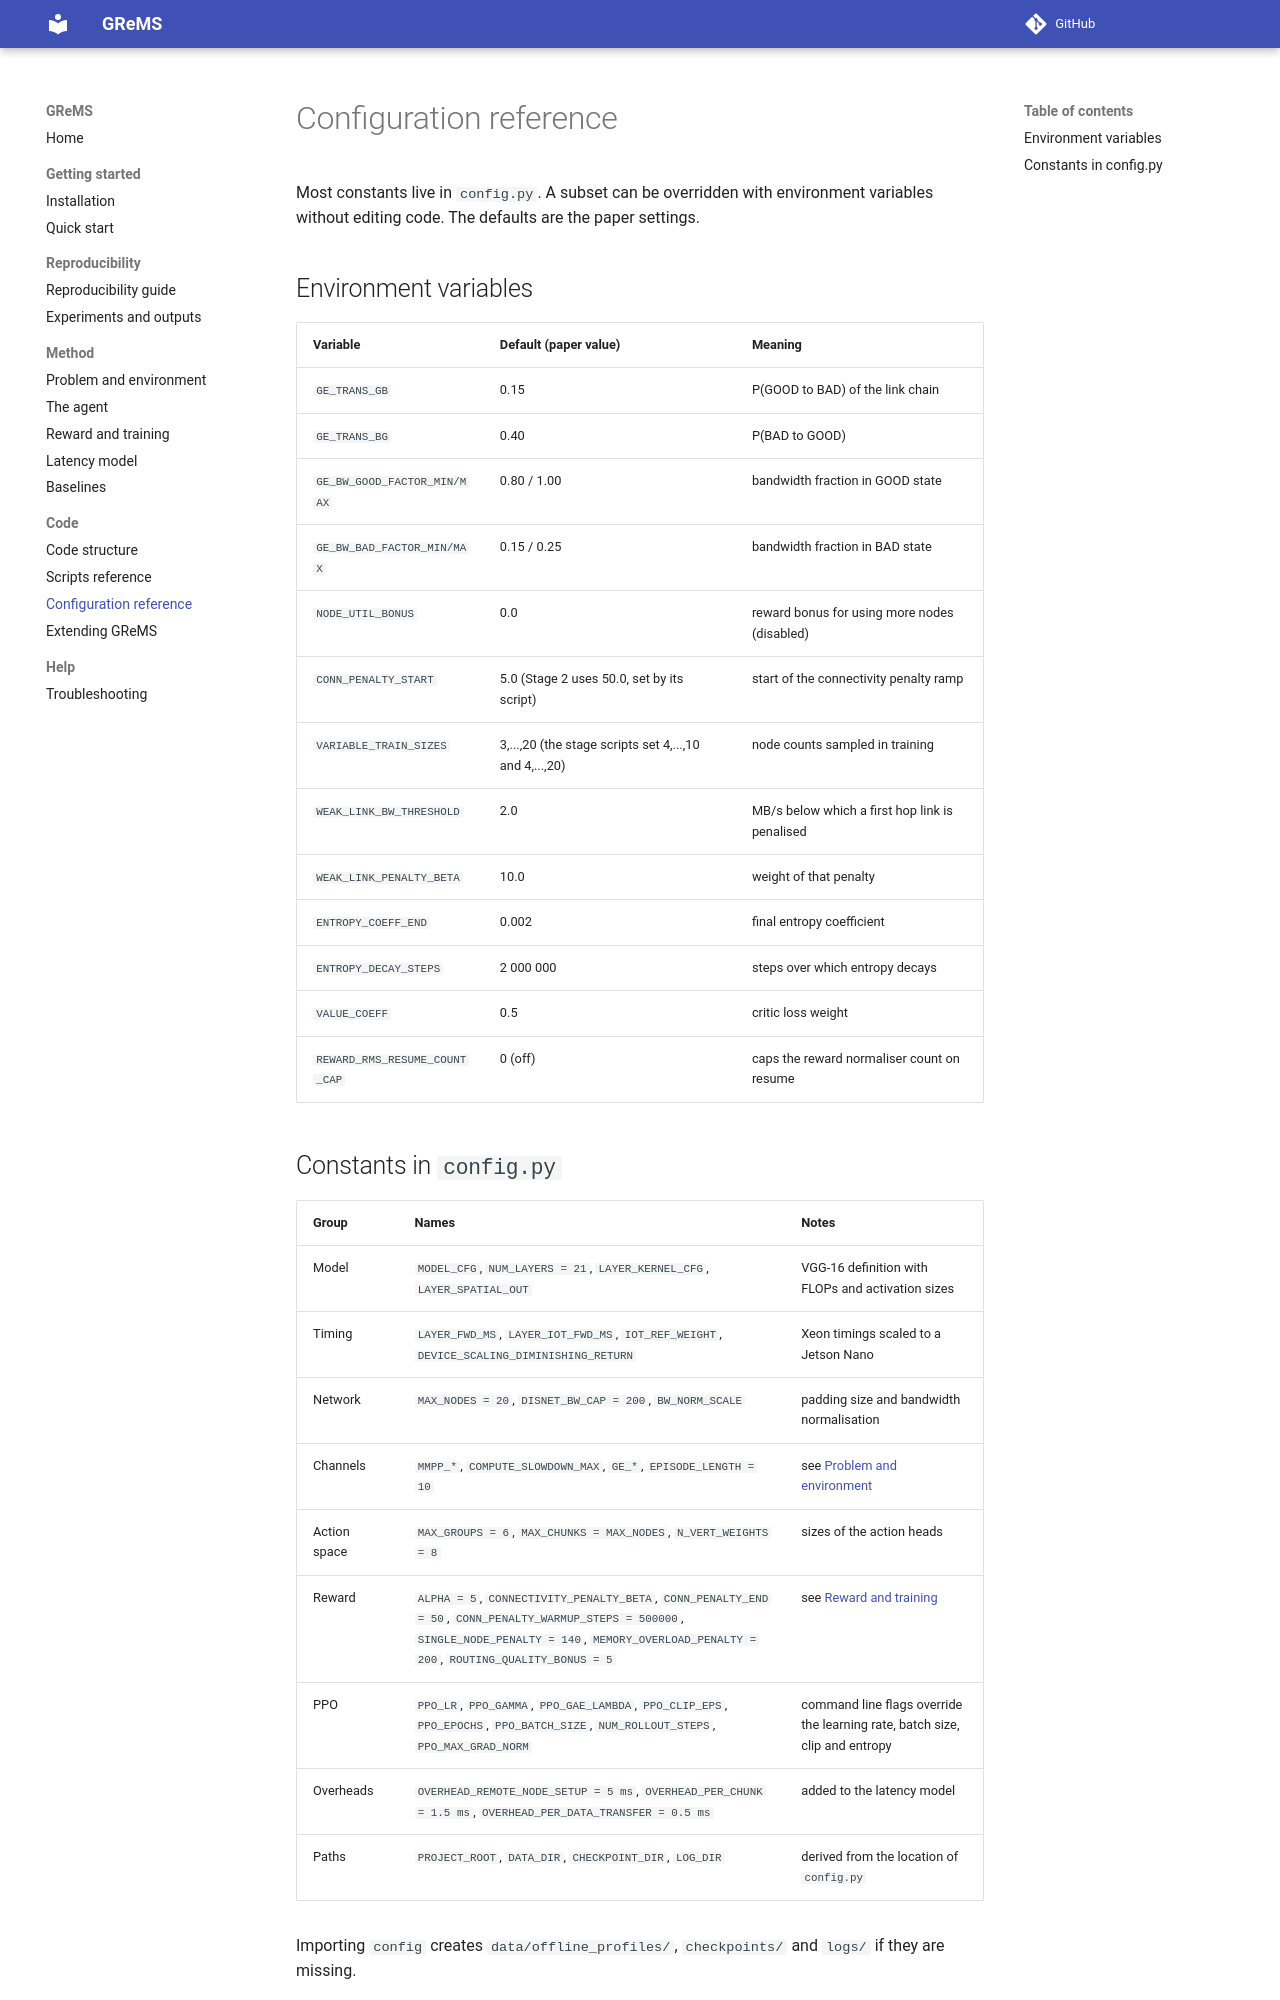

repository: ediamondlabs/grems · page: configuration/index.html · generator: mkdocs

# Configuration reference

Most constants live in `config.py`. A subset can be overridden with environment variables without editing code. The defaults are the paper settings.

## Environment variables

| Variable | Default (paper value) | Meaning |
|---|---|---|
| `GE_TRANS_GB` | 0.15 | P(GOOD to BAD) of the link chain |
| `GE_TRANS_BG` | 0.40 | P(BAD to GOOD) |
| `GE_BW_GOOD_FACTOR_MIN/MAX` | 0.80 / 1.00 | bandwidth fraction in GOOD state |
| `GE_BW_BAD_FACTOR_MIN/MAX` | 0.15 / 0.25 | bandwidth fraction in BAD state |
| `NODE_UTIL_BONUS` | 0.0 | reward bonus for using more nodes (disabled) |
| `CONN_PENALTY_START` | 5.0 (Stage 2 uses 50.0, set by its script) | start of the connectivity penalty ramp |
| `VARIABLE_TRAIN_SIZES` | 3,...,20 (the stage scripts set 4,...,10 and 4,...,20) | node counts sampled in training |
| `WEAK_LINK_BW_THRESHOLD` | 2.0 | MB/s below which a first hop link is penalised |
| `WEAK_LINK_PENALTY_BETA` | 10.0 | weight of that penalty |
| `ENTROPY_COEFF_END` | 0.002 | final entropy coefficient |
| `ENTROPY_DECAY_STEPS` | 2 000 000 | steps over which entropy decays |
| `VALUE_COEFF` | 0.5 | critic loss weight |
| `REWARD_RMS_RESUME_COUNT_CAP` | 0 (off) | caps the reward normaliser count on resume |
